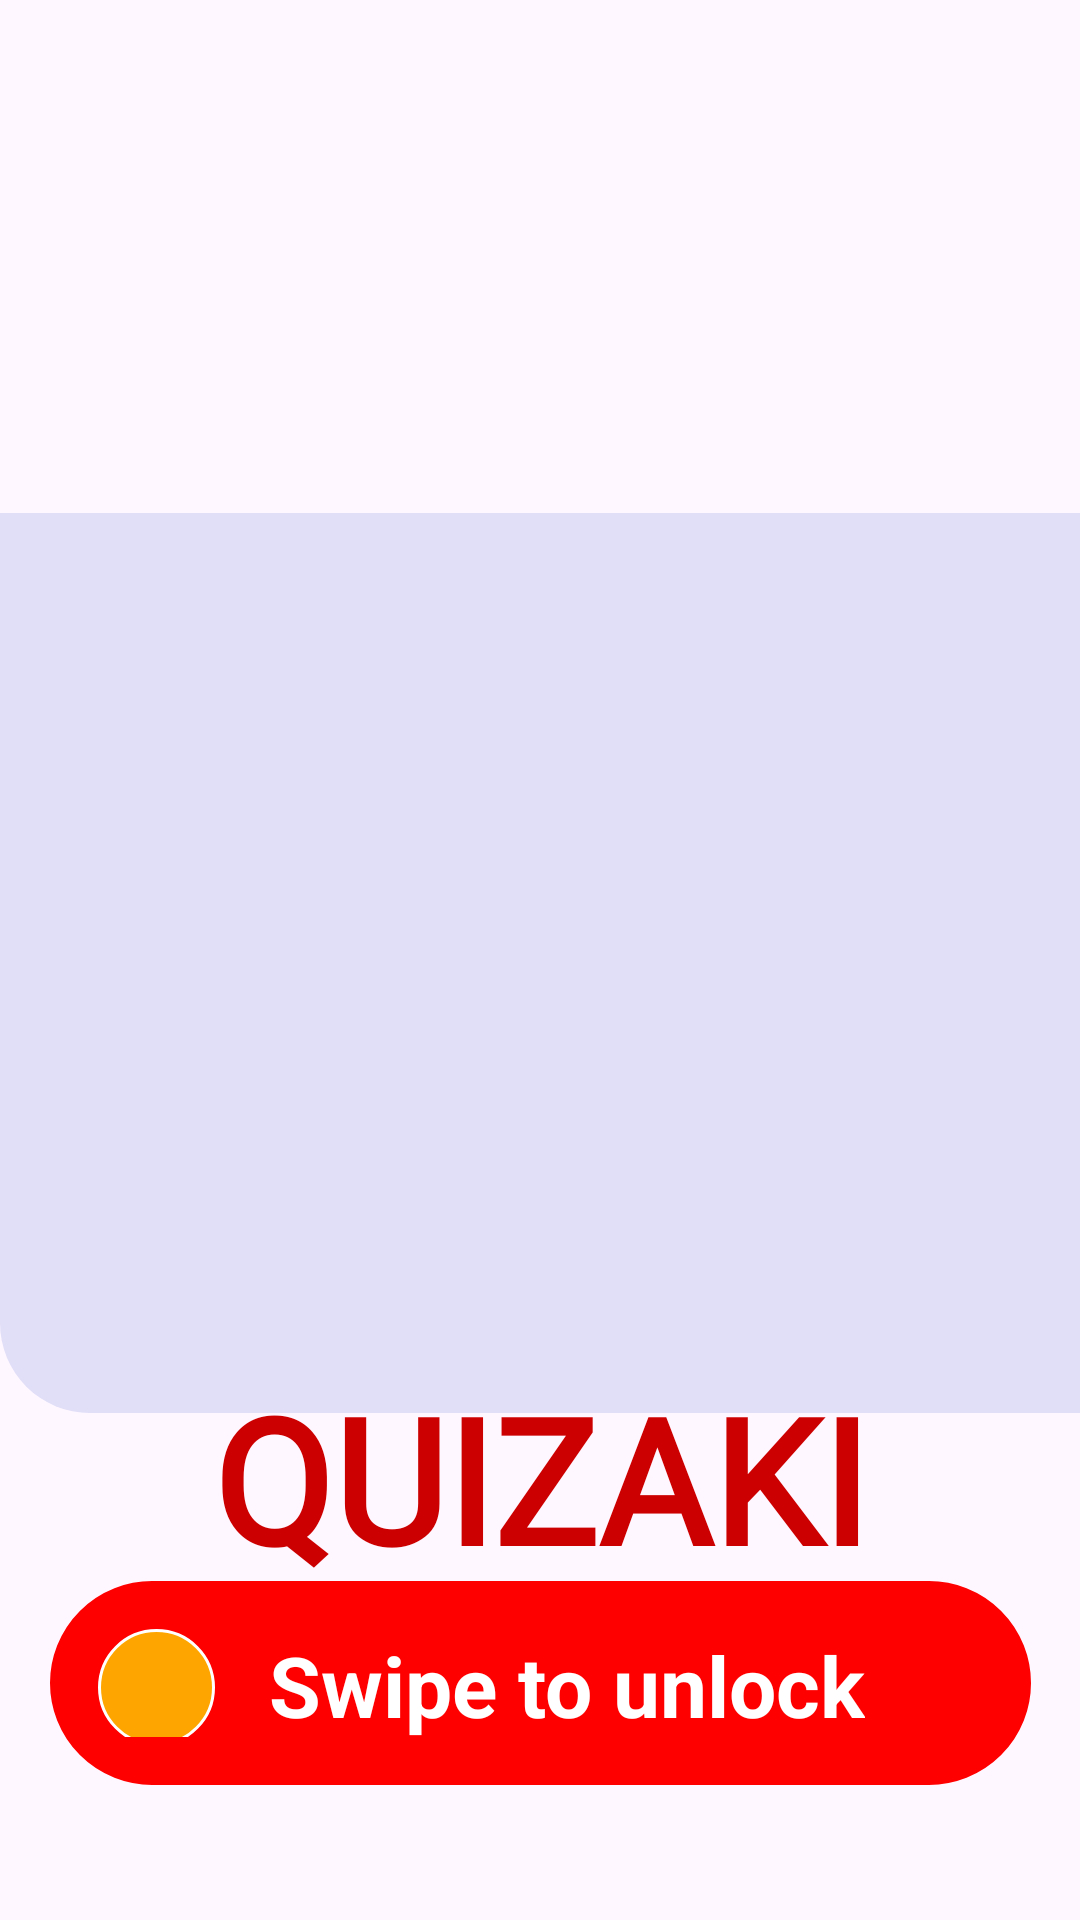

Android layout source for this screen:
<!-- AndroidManifest.xml: application theme Theme.Quizaki_ -->
<!-- res/layout/activity_swipe_to_unlock.xml -->
<?xml version="1.0" encoding="utf-8"?>
<androidx.constraintlayout.widget.ConstraintLayout
xmlns:android="http://schemas.android.com/apk/res/android"
xmlns:app="http://schemas.android.com/apk/res-auto"
    xmlns:tools="http://schemas.android.com/tools"
    android:id="@+id/swipeToUnlockid"
    android:layout_width="match_parent"
    android:layout_height="match_parent">
    <ImageView
        android:id="@+id/bgImage"
        android:layout_width="408dp"
        android:layout_height="300dp"
        android:layout_marginBottom="56dp"
        android:scaleType="centerCrop"
        android:src="@drawable/swipebg"
        app:layout_constraintBottom_toTopOf="@+id/swipeButton"
        app:layout_constraintStart_toStartOf="parent" />

    <ImageView
        android:id="@+id/illustration"
        android:layout_width="408dp"
        android:layout_height="438dp"
        android:scaleType="centerCrop"
        android:src="@drawable/swipepageimg"
        app:layout_constraintEnd_toEndOf="parent"
        app:layout_constraintStart_toStartOf="parent"
        app:layout_constraintTop_toTopOf="parent" />


    <TextView
        android:id="@+id/quizText"
        android:layout_width="wrap_content"
        android:layout_height="wrap_content"
        android:fontFamily="@font/oxanium"
        android:padding="16dp"
        android:text="QUIZAKI"
        android:textAlignment="center"
        android:textColor="@android:color/holo_red_dark"
        android:textSize="58sp"
        android:textStyle="bold"
        app:layout_constraintEnd_toEndOf="parent"
        app:layout_constraintStart_toStartOf="parent"
        app:layout_constraintTop_toBottomOf="@+id/illustration" />


    <LinearLayout
        android:id="@+id/swipeButton"
        android:layout_width="327dp"
        android:layout_height="68dp"
        android:layout_margin="45dp"
        android:layout_marginBottom="36dp"
        android:background="@drawable/rounded_button"
        android:gravity="left"
        android:orientation="horizontal"
        android:padding="16dp"
        app:layout_constraintBottom_toBottomOf="parent"
        app:layout_constraintEnd_toEndOf="parent"
        app:layout_constraintStart_toStartOf="parent">

        <ImageView
            android:id="@+id/swipeIcon"
            android:layout_width="39dp"
            android:layout_height="39dp"
            android:layout_marginEnd="10dp"
            android:background="@drawable/swipearrowdesign"
            app:srcCompat="@drawable/ic_arrow_right" />

        <TextView
            android:id="@+id/swipeText"
            android:layout_width="wrap_content"
            android:layout_height="wrap_content"
            android:layout_marginEnd="20dp"
            android:paddingStart="8dp"
            android:text="Swipe to unlock"
            android:textColor="@android:color/white"
            android:textSize="28sp"
            android:textStyle="bold" />
    </LinearLayout>

</androidx.constraintlayout.widget.ConstraintLayout>
<!-- resources referenced by this layout -->
<resources>
  <!-- drawable rounded_button (drawable) -->
  <?xml version="1.0" encoding="utf-8"?>
  <shape xmlns:android="http://schemas.android.com/apk/res/android">
      <solid android:color="#FF0000"/>
      <stroke android:color="#FF0000"
          android:width="2dp"/>
      <corners android:radius="35dp"/>
  </shape>
  <!-- drawable swipearrowdesign (drawable) -->
  <?xml version="1.0" encoding="utf-8"?>
  <shape xmlns:android="http://schemas.android.com/apk/res/android">
      <solid android:color="#FFA500"/>
      <corners android:radius="35dp"/>
      <stroke android:color="@color/white"
          android:width="1dp"/>
  </shape>
  <!-- drawable swipebg (drawable) -->
  <?xml version="1.0" encoding="utf-8"?>
  <shape xmlns:android="http://schemas.android.com/apk/res/android">
      <solid android:color="#E1DEF8"/>
      <corners android:bottomLeftRadius="30dp"
          android:bottomRightRadius="30dp" />
  </shape>
  <style name="Theme.Quizaki_" parent="Base.Theme.Quizaki_" />
  <color name="white">#FFFFFFFF</color>
  <style name="Base.Theme.Quizaki_" parent="Theme.Material3.DayNight.NoActionBar">
          
          
      </style>
</resources>
